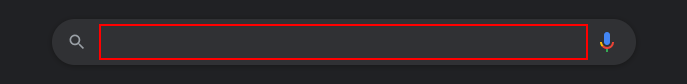
Task: It's a clothing consultant bot
Workflow: Main

Step 1: type "[CityName+" "+"Weather in Centigrade"]" into the text box

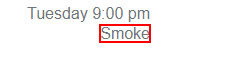
Step 2: get-text from 'wob_dc'